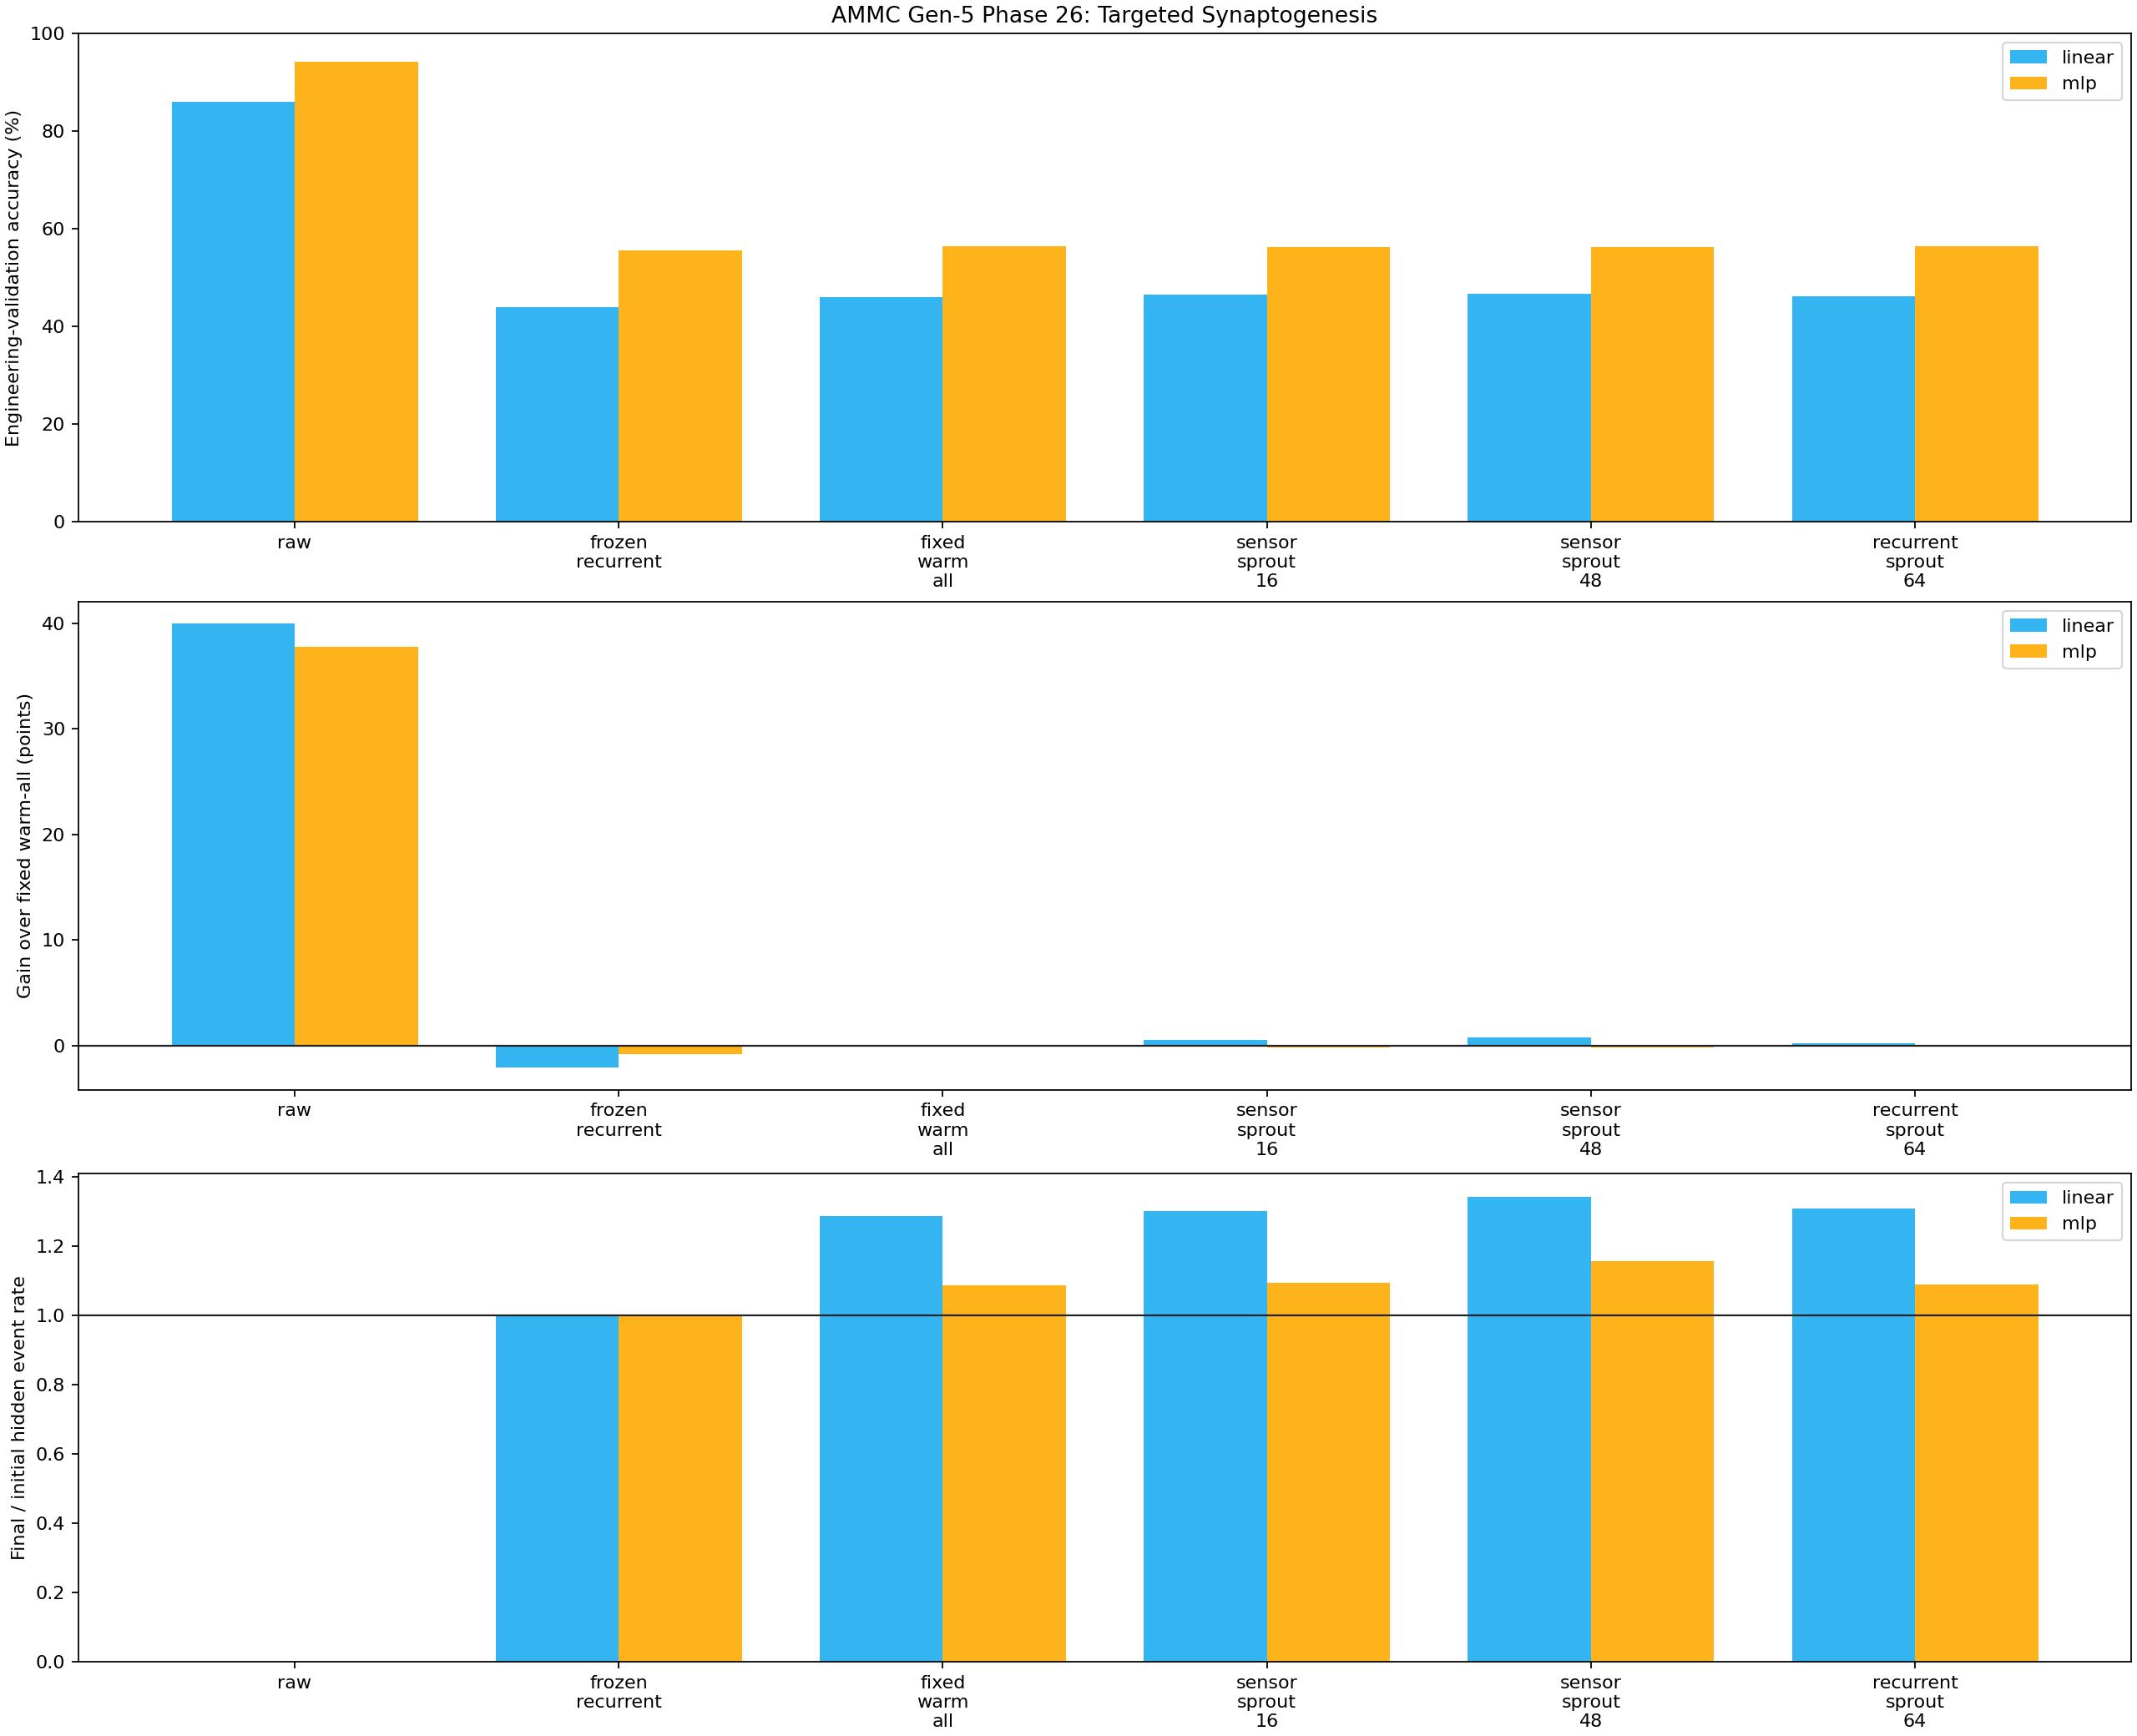

The data file committed next to this chart (first rows):
arm, classifier, schedule, sprout_mode, seeds, mean_test_accuracy, std_test_accuracy, mean_accuracy_gain_vs_fixed_warm_all, fixed_improved_seed_count, fixed_practical_gain_seed_count, mean_accuracy_gain_vs_frozen, initial_active_edges, final_active_edges, sprouted_edges, effective_trainable_parameters, mean_event_rate_ratio, mean_core_ltw_change, mean_sprouted_ltw_change_from_birth, mean_lower_ltw_saturation_rate, mean_upper_ltw_saturation_rate, mean_train_seconds, mean_end_to_end_examples_per_second
raw, linear, raw, none, 3, 0.8594, 0.001178, 0.3997, 3, 3, 0.4209, 0, 0, 0, 650, 0.0, 0.0, 0.0, 0.0, 0.0, 0.7542, 1934333
raw, mlp, raw, none, 3, 0.9421, 0.0006182, 0.3779, 3, 3, 0.3862, 0, 0, 0, 17785, 0.0, 0.0, 0.0, 0.0, 0.0, 0.8972, 1704682
frozen_recurrent, linear, frozen, none, 3, 0.4385, 0.01017, -0.02113, 0, 0, 0.0, 272, 272, 0, 1290, 1.0, 0.0, 0.0, 0.0, 0.0, 2.767, 144106
frozen_recurrent, mlp, frozen, none, 3, 0.5559, 0.0049, -0.008333, 0, 0, 0.0, 272, 272, 0, 17802, 1.0, 0.0, 0.0, 0.0, 0.0, 2.879, 134259
fixed_warm_all, linear, warmup, none, 3, 0.4597, 0.0134, 0.0, 0, 0, 0.02113, 272, 272, 0, 1562, 1.285, 0.01991, 0.0, 0.0, 0.006127, 5.338, 125557
fixed_warm_all, mlp, warmup, none, 3, 0.5642, 0.008433, 0.0, 0, 0, 0.008333, 272, 272, 0, 18074, 1.087, 0.006612, 0.0, 0.0, 0.002451, 5.689, 108253
sensor_sprout_16, linear, warmup, sensor, 3, 0.4646, 0.008709, 0.004933, 3, 1, 0.02607, 272, 288, 16, 1578, 1.301, 0.01934, 0.0705, 0.001157, 0.005787, 6.094, 141990
sensor_sprout_16, mlp, warmup, sensor, 3, 0.5619, 0.009022, -0.002333, 1, 0, 0.006, 272, 288, 16, 18090, 1.093, 0.006427, 0.02149, 0.0, 0.001157, 6.182, 136293
sensor_sprout_48, linear, warmup, sensor, 3, 0.4673, 0.002802, 0.007667, 2, 2, 0.0288, 272, 320, 48, 1610, 1.341, 0.01915, 0.05785, 0.003125, 0.005208, 5.322, 137115
sensor_sprout_48, mlp, warmup, sensor, 3, 0.5621, 0.006712, -0.002067, 1, 1, 0.006267, 272, 320, 48, 18122, 1.155, 0.008407, 0.02249, 0.0, 0.0, 5.429, 118906
recurrent_sprout_64, linear, warmup, recurrent, 3, 0.4617, 0.01213, 0.002067, 2, 1, 0.0232, 272, 336, 64, 1626, 1.308, 0.01854, 0.01273, 0.0, 0.00496, 6.132, 116828
recurrent_sprout_64, mlp, warmup, recurrent, 3, 0.5634, 0.005506, -0.0008, 1, 1, 0.007533, 272, 336, 64, 18138, 1.089, 0.006141, 0.003411, 0.0, 0.001984, 6.476, 139143
